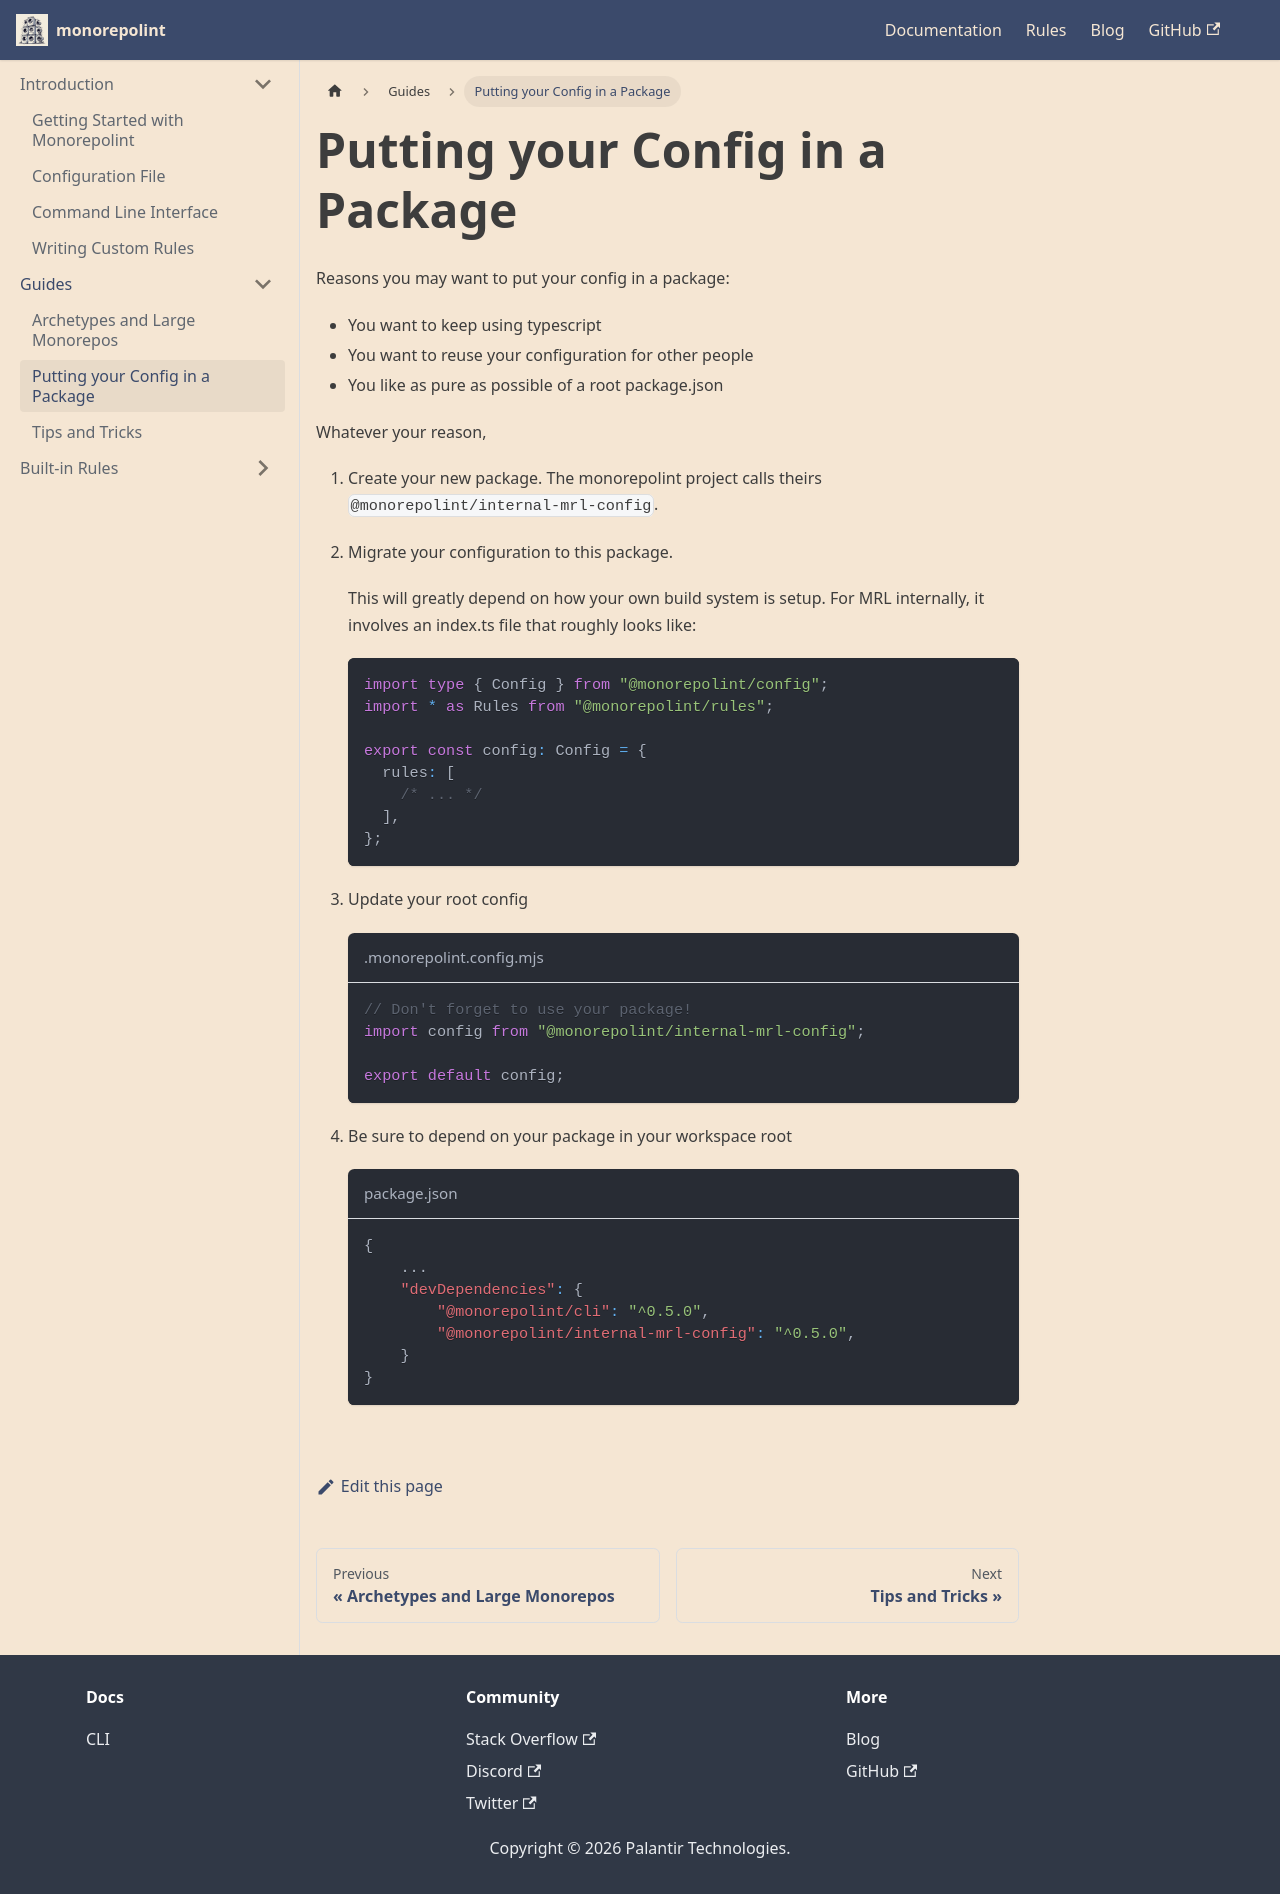

repository: monorepolint/monorepolint · page: docs/guides/config-in-a-package/index.html · generator: docusaurus

---
title: Putting your Config in a Package
---

Reasons you may want to put your config in a package:

- You want to keep using typescript
- You want to reuse your configuration for other people
- You like as pure as possible of a root package.json

Whatever your reason,

1. Create your new package. The monorepolint project calls theirs
   `@monorepolint/internal-mrl-config`.
2. Migrate your configuration to this package.

   This will greatly depend on how your own build system is setup. For MRL internally,
   it involves an index.ts file that roughly looks like:

   ```ts
   import type { Config } from "@monorepolint/config";
   import * as Rules from "@monorepolint/rules";

   export const config: Config = {
     rules: [
       /* ... */
     ],
   };
   ```

3. Update your root config

   ```js title=".monorepolint.config.mjs"
   // Don't forget to use your package!
   import config from "@monorepolint/internal-mrl-config";

   export default config;
   ```

4. Be sure to depend on your package in your workspace root

   ```json title="package.json"
   {
       ...
       "devDependencies": {
           "@monorepolint/cli": "^0.5.0",
           "@monorepolint/internal-mrl-config": "^0.5.0",
       }
   }
   ```
